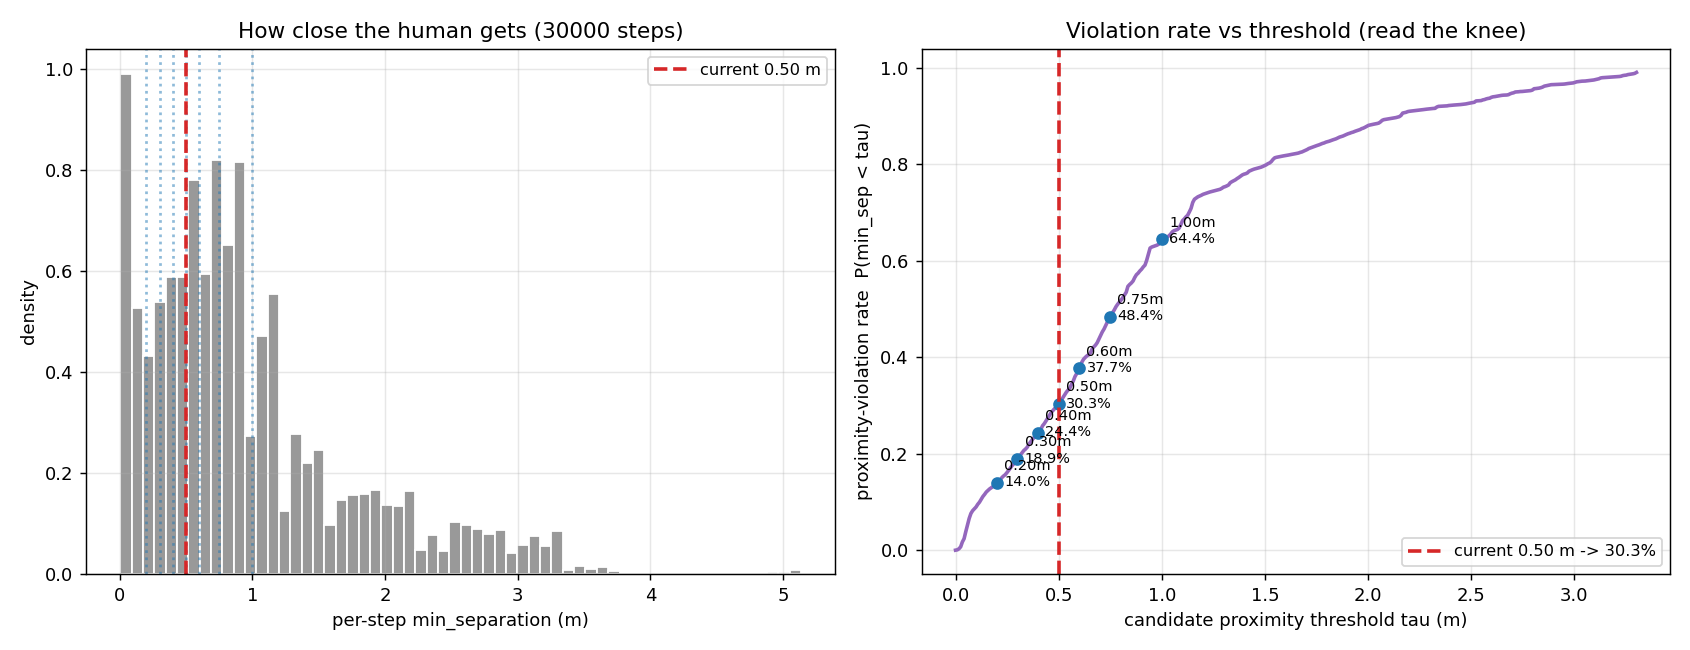

Data behind this chart, as committed beside it:
threshold_m, violation_rate, n_steps
0.2, 0.14, 30000
0.3, 0.1888, 30000
0.4, 0.2438, 30000
0.5, 0.3027, 30000
0.6, 0.3773, 30000
0.75, 0.4841, 30000
1.0, 0.6439, 30000
